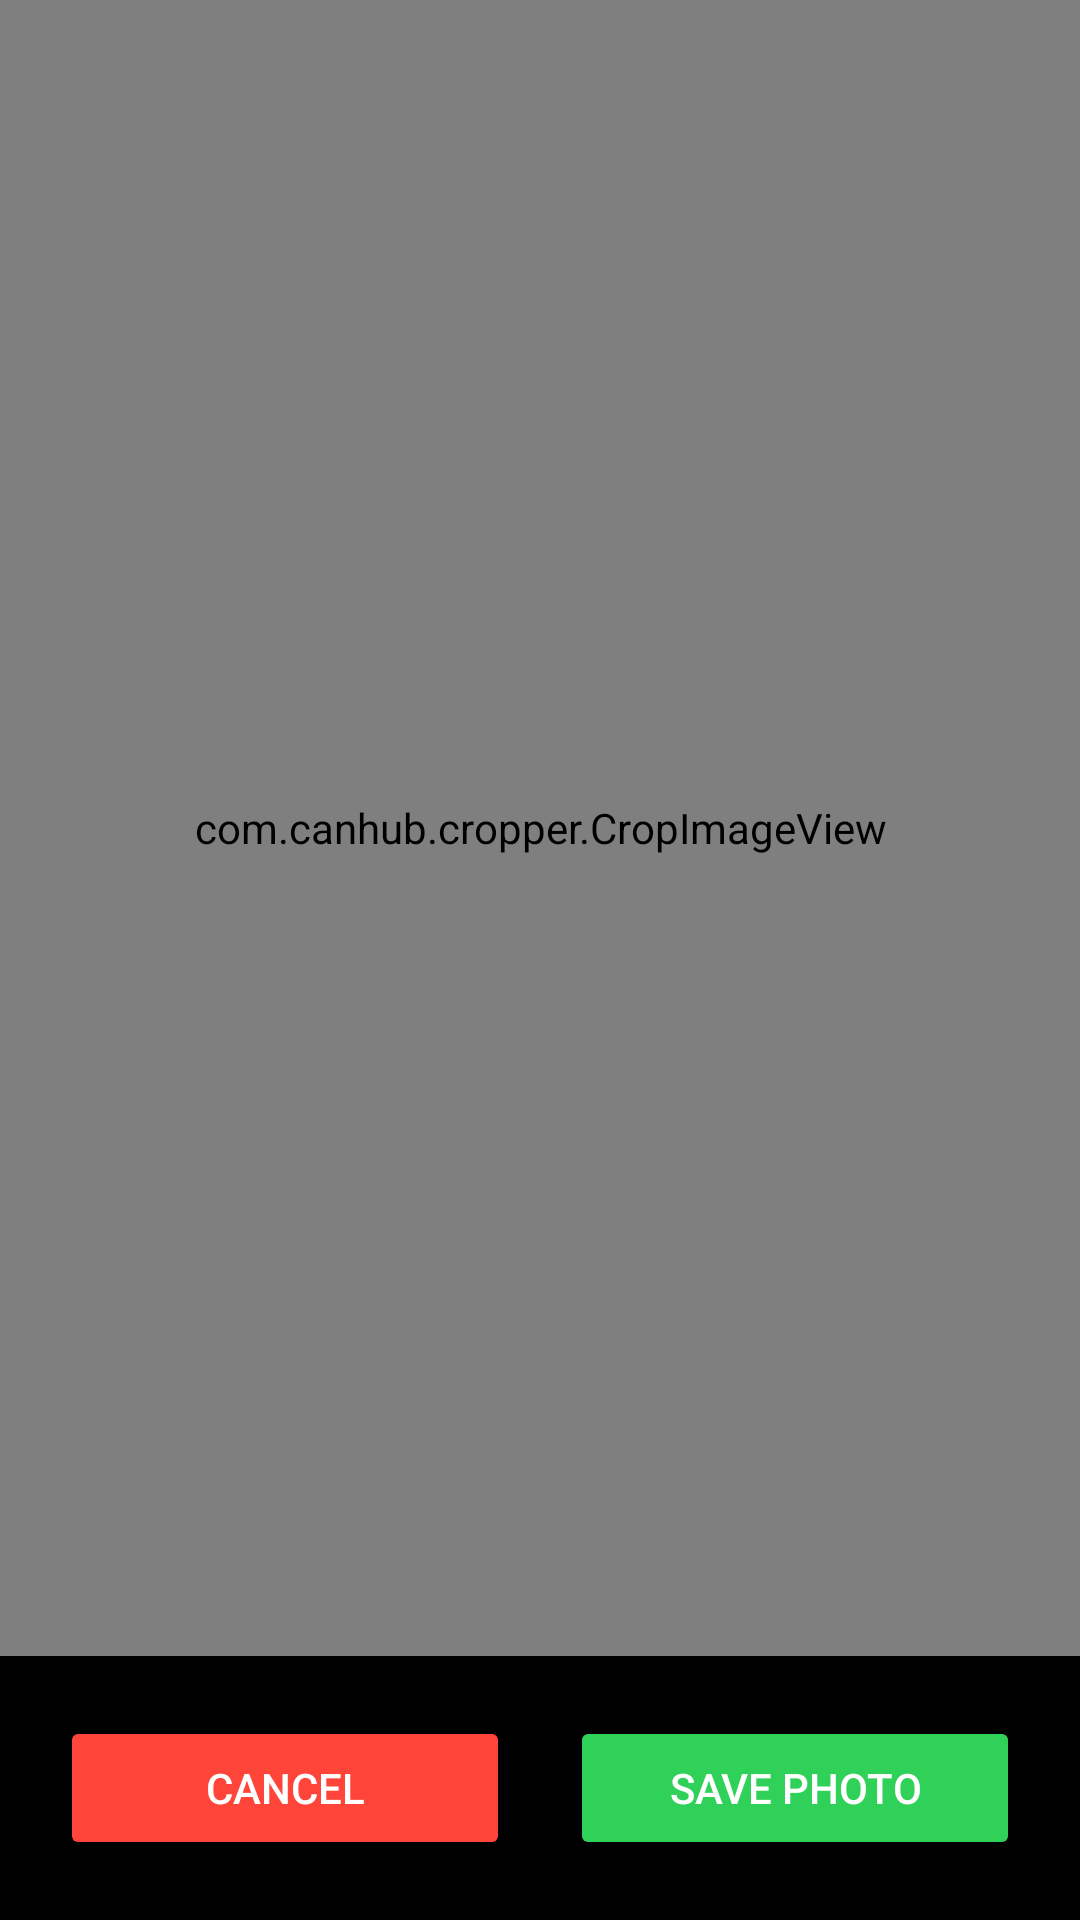

This screen was rendered from an Android layout file. Write that file and the resources it references.
<!-- AndroidManifest.xml: application theme Theme.FakeCallApp -->
<!-- res/layout/activity_crop.xml -->
<?xml version="1.0" encoding="utf-8"?>
<RelativeLayout xmlns:android="http://schemas.android.com/apk/res/android"
    xmlns:app="http://schemas.android.com/apk/res-auto"
    android:layout_width="match_parent"
    android:layout_height="match_parent"
    android:background="#000000">

    <com.canhub.cropper.CropImageView
        android:id="@+id/cropImageView"
        android:layout_width="match_parent"
        android:layout_height="match_parent"
        android:layout_above="@id/bottomBar"
        app:cropAspectRatioX="1"
        app:cropAspectRatioY="1"
        app:cropFixAspectRatio="true"
        app:cropGuidelines="on"/>
    <LinearLayout
        android:id="@+id/bottomBar"
        android:layout_width="match_parent"
        android:layout_height="wrap_content"
        android:orientation="horizontal"
        android:layout_alignParentBottom="true"
        android:padding="20dp"
        android:gravity="center">

        <Button
            android:id="@+id/btnCancel"
            android:layout_width="0dp"
            android:layout_height="wrap_content"
            android:layout_weight="1"
            android:text="Cancel"
            android:backgroundTint="#FF453A"
            android:textColor="#FFFFFF"
            android:layout_marginEnd="10dp"/>

        <Button
            android:id="@+id/btnSave"
            android:layout_width="0dp"
            android:layout_height="wrap_content"
            android:layout_weight="1"
            android:text="Save Photo"
            android:backgroundTint="#30D158"
            android:textColor="#FFFFFF"
            android:layout_marginStart="10dp"/>
    </LinearLayout>

</RelativeLayout>
<!-- resources referenced by this layout -->
<resources>
  <style name="Theme.FakeCallApp" parent="Base.Theme.FakeCallApp" />
  <style name="Base.Theme.FakeCallApp" parent="Theme.Material3.DayNight.NoActionBar">
          
          
      </style>
</resources>
